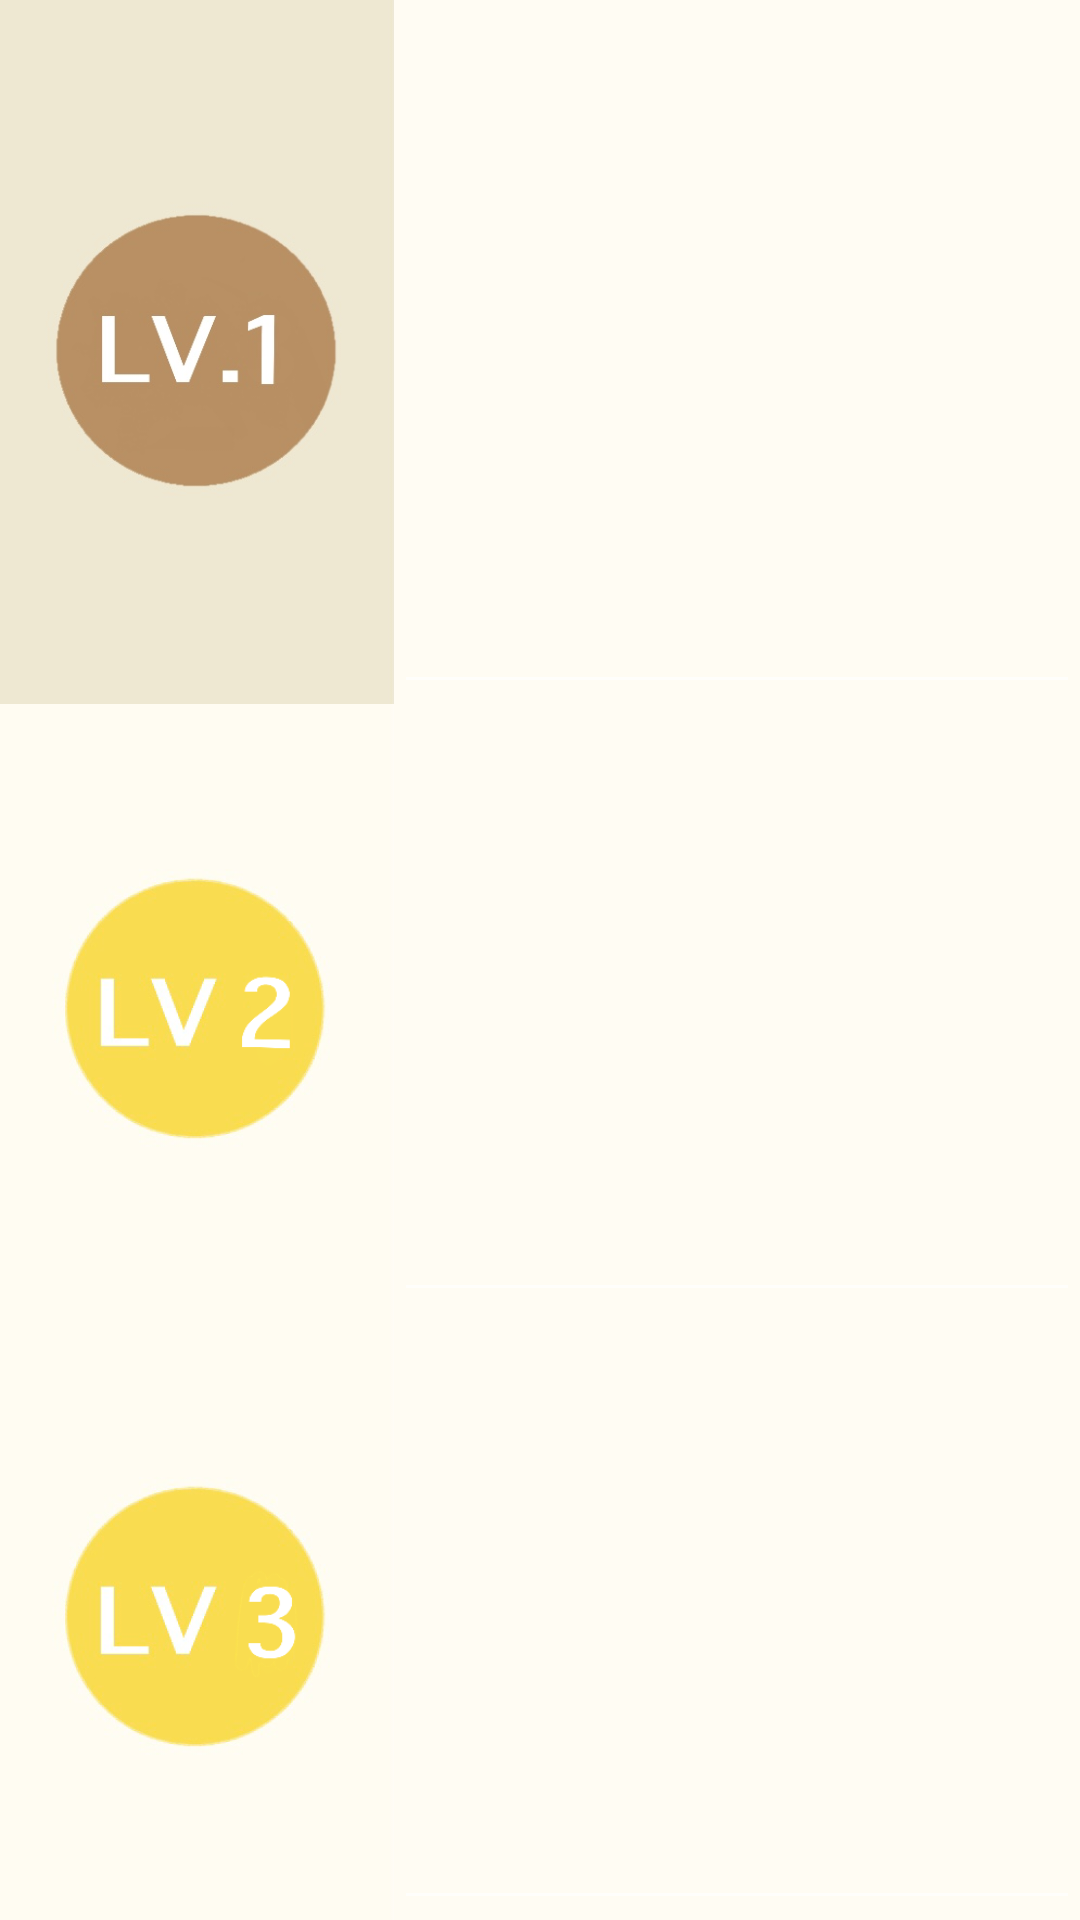

Reconstruct the res/layout file that produces this screen, plus the resources it refers to.
<!-- AndroidManifest.xml: application theme Theme.AppCompat.NoActionBar -->
<!-- res/layout/home.xml -->
<?xml version="1.0" encoding="utf-8"?>
<LinearLayout
    xmlns:android="http://schemas.android.com/apk/res/android"
    xmlns:tools="http://schemas.android.com/tools"
    android:id="@+id/tabHome"
    android:layout_width="match_parent"
    android:layout_height="match_parent"
    android:background="#fffcf3"
    android:orientation="vertical"
    tools:context=".HomeActivity">
    <LinearLayout
        android:orientation="horizontal"
        android:layout_width="match_parent"
        android:layout_height="wrap_content"
        android:layout_weight="1">

                    <ImageButton
                        android:layout_width="90dp"
                        android:layout_height="match_parent"
                        android:layout_weight="1"
                        android:background="#EDE6cc"
                        android:scaleType="centerCrop"
                        android:src="@drawable/lv1"
                        android:id="@+id/imglv1"/>
                    <EditText
                        android:layout_width="wrap_content"
                        android:layout_height="match_parent"
                        android:layout_weight="5">

                    </EditText>

                </LinearLayout>
                <LinearLayout
                    android:orientation="horizontal"
                    android:layout_width="match_parent"
                    android:layout_height="wrap_content"
                    android:layout_weight="1"
                    >
                    <ImageButton
                        android:layout_width="90dp"
                        android:layout_height="match_parent"
                        android:layout_weight="1"
                        android:background="#EDE6cc"
                        android:scaleType="centerCrop"
                        android:src="@drawable/lv2"
                        android:id="@+id/imglv2"/>
                    <EditText
                        android:layout_width="wrap_content"
                        android:layout_height="match_parent"
                        android:layout_weight="5">

                    </EditText>

                </LinearLayout>
                <LinearLayout
                    android:orientation="horizontal"
                    android:layout_width="match_parent"
                    android:layout_height="wrap_content"
                    android:layout_weight="1"
                    >
                    <ImageButton
                        android:layout_width="90dp"
                        android:layout_height="match_parent"
                        android:layout_weight="1"
                        android:background="#EDE6cc"
                        android:scaleType="centerCrop"
                        android:src="@drawable/lv3"
                        android:id="@+id/imglv3"/>
                    <EditText
                        android:layout_width="wrap_content"
                        android:layout_height="match_parent"
                        android:layout_weight="5">

                    </EditText>

                </LinearLayout>

            </LinearLayout>
<!-- resources referenced by this layout -->
<resources>
  <!-- drawable lv1: jpg bitmap (drawable, 19741 bytes) -->
  <!-- drawable lv2: png bitmap (drawable, 44824 bytes) -->
  <!-- drawable lv3: png bitmap (drawable, 46317 bytes) -->
</resources>
